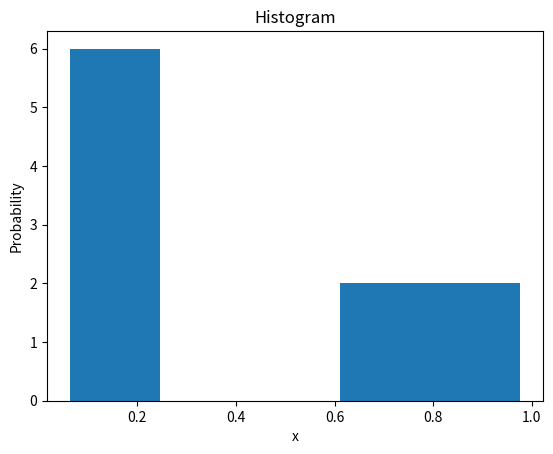

This figure's Python source:
import numpy as np

import matplotlib.pyplot as plt
import random
x = np.random.rand(10)
sumrandom = sum(x)
num_bins = 5
n, bins, patches = plt.hist(x, num_bins)
plt.xlabel('x')
plt.ylabel('Probability')
plt.title('Histogram')
plt.show()
